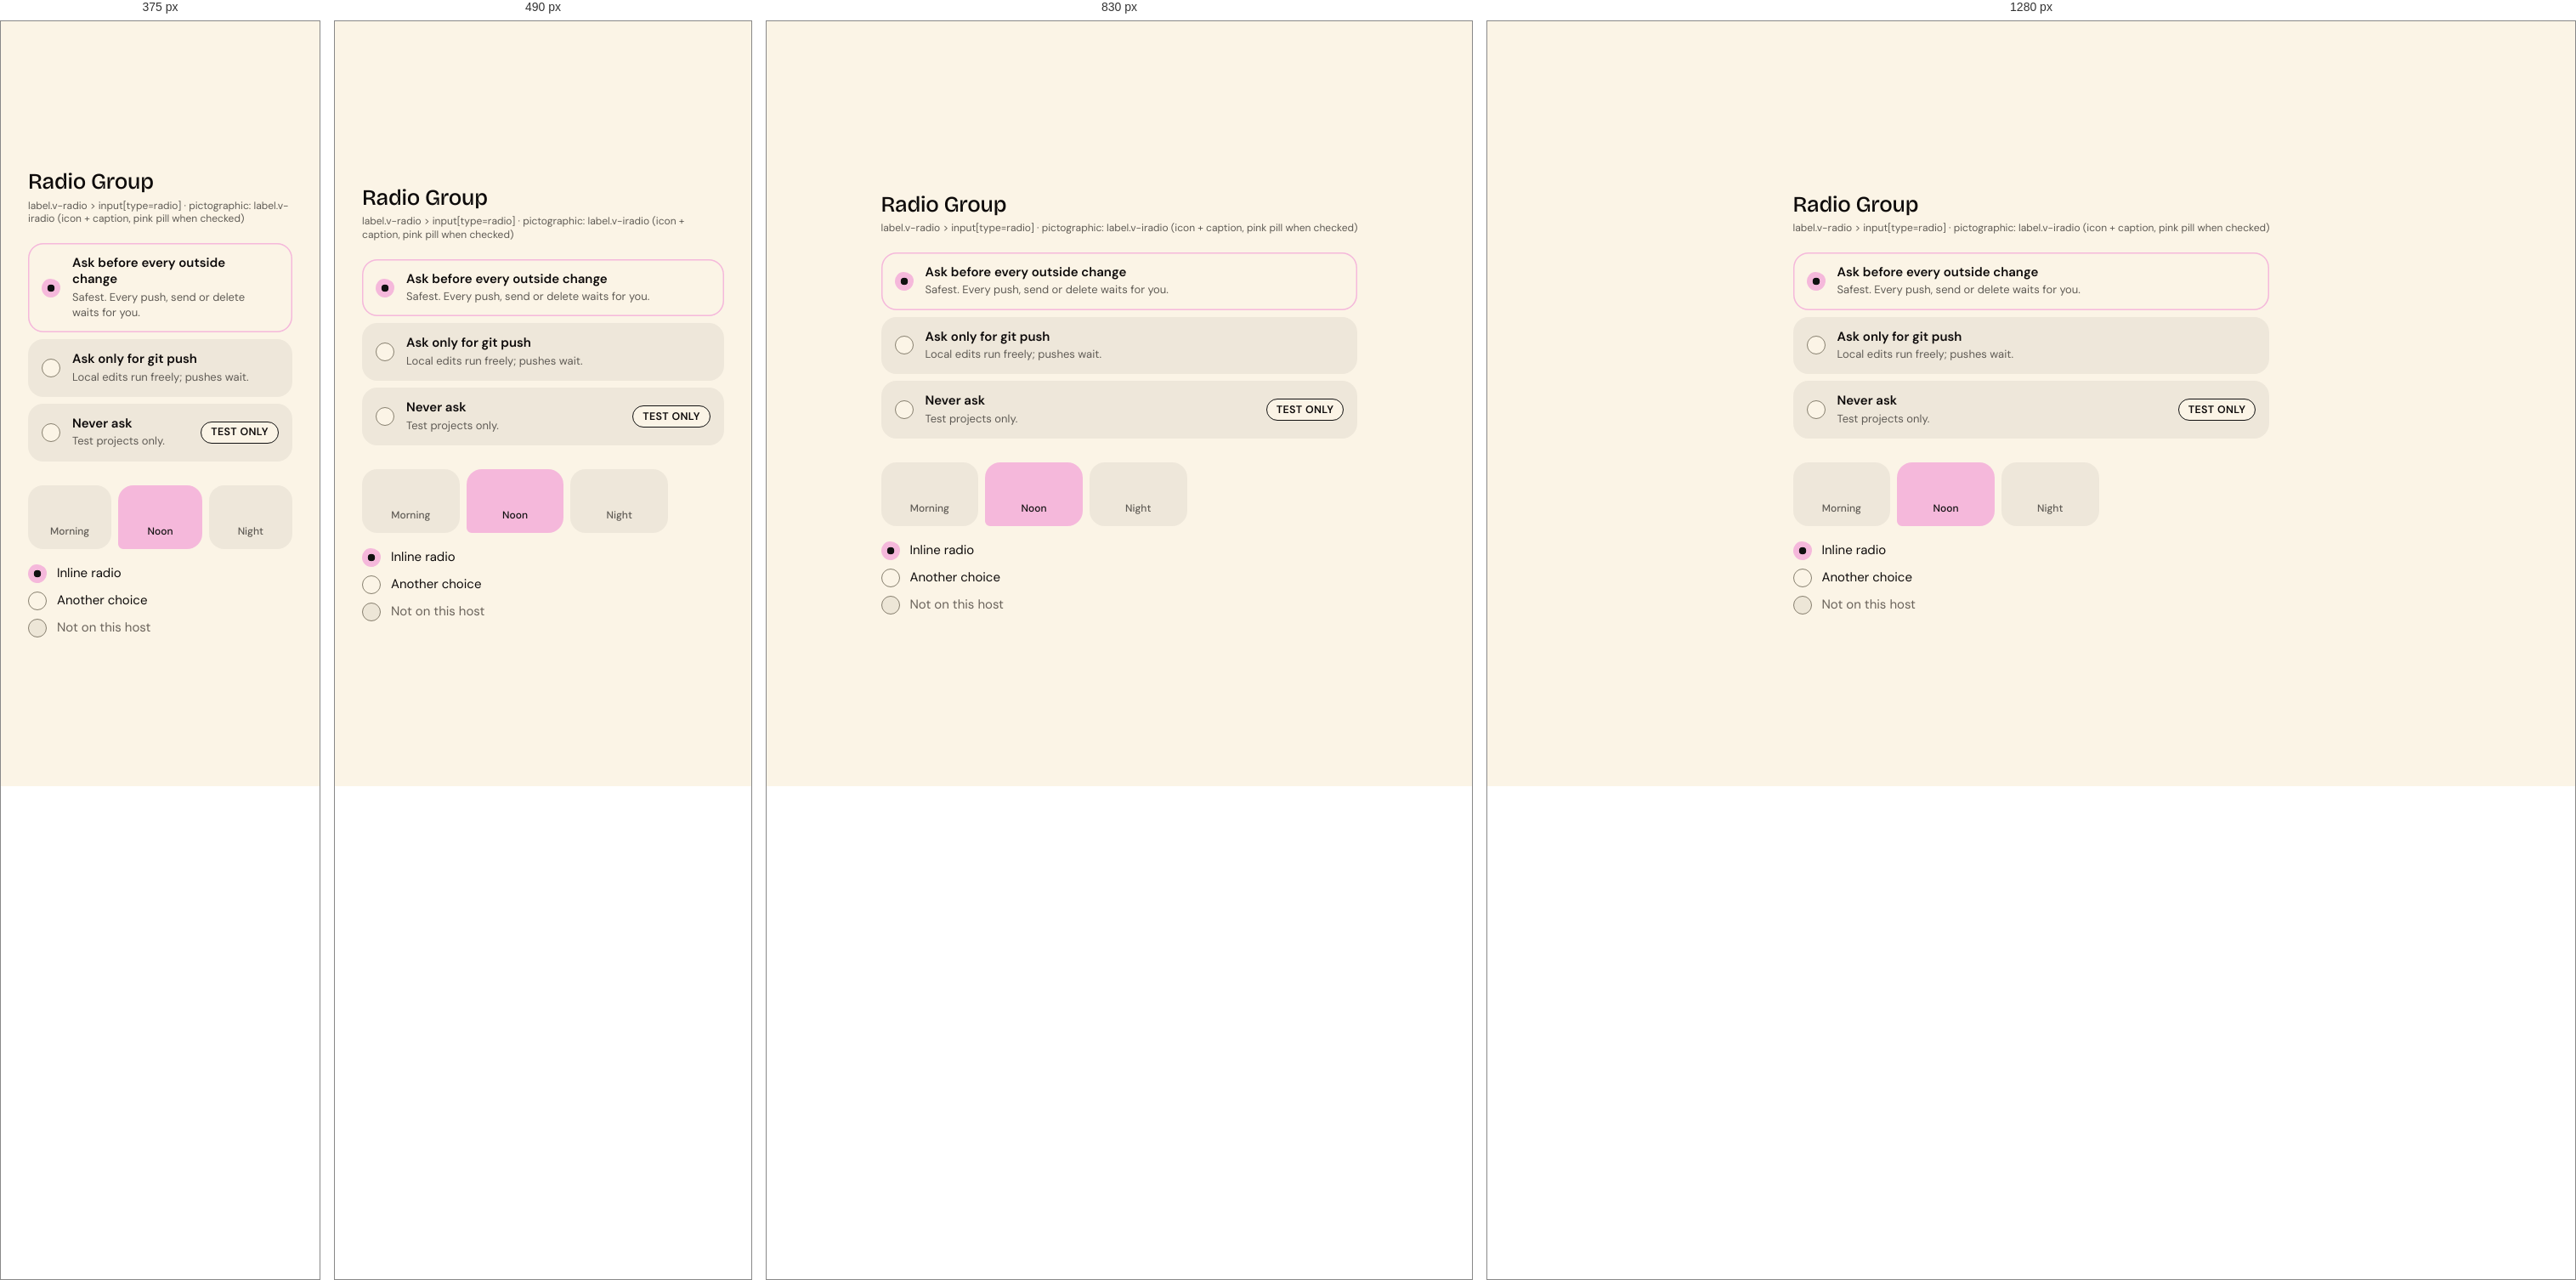
Rendered at 375 px, 490 px, 830 px and 1280 px, left to right.

<!-- file: demo.html -->
<!DOCTYPE html>
<html lang="en" data-mode="light" data-seed="42"><head><meta charset="utf-8"><title>Radio Group · demo</title><link rel="stylesheet" href="../../css/vriksha.css">
<style>html,body{margin:0}body{min-height:100vh;padding:32px;box-sizing:border-box;background:var(--v-canvas);display:grid;place-items:center;align-content:center;justify-content:center}body>[data-gate]{max-width:100%}</style></head>
<body>
<section class="entry" id="radio-group" data-gate="radio-group/demo" style="width:min(100%,1120px)"><h1 class="v-section" style="margin:0 0 6px">Radio Group</h1><p class="v-meta" style="margin:0 0 20px">label.v-radio > input[type=radio] · pictographic: label.v-iradio (icon + caption, pink pill when checked)</p><div class="demo"><div style="display:grid;grid-template-columns:repeat(auto-fit,minmax(min(300px,100%),1fr));gap:28px;align-items:start"><div class="v-radios" role="radiogroup" aria-label="When to ask"><label class="v-radio -block"><input type="radio" name="r1" checked><span class="v-radio__body"><b>Ask before every outside change</b><small>Safest. Every push, send or delete waits for you.</small></span></label><label class="v-radio -block"><input type="radio" name="r1"><span class="v-radio__body"><b>Ask only for git push</b><small>Local edits run freely; pushes wait.</small></span></label><label class="v-radio -block"><input type="radio" name="r1"><span class="v-radio__body"><b>Never ask</b><small>Test projects only.</small></span><span class="v-badge -test">TEST ONLY</span></label></div><div style="display:grid;gap:18px"><div class="v-iradios"><label class="v-iradio"><input type="radio" name="r2"><i class="v-icon " data-icon="sun"></i><small>Morning</small></label><label class="v-iradio"><input type="radio" name="r2" checked><i class="v-icon " data-icon="coffee"></i><small>Noon</small></label><label class="v-iradio"><input type="radio" name="r2"><i class="v-icon " data-icon="moon"></i><small>Night</small></label></div><div style="display:grid;gap:10px"><label class="v-radio"><input type="radio" name="r3" checked>Inline radio</label><label class="v-radio"><input type="radio" name="r3">Another choice</label><label class="v-radio"><input type="radio" name="r3" disabled>Not on this host</label></div></div></div></div></section>
<script src="../../assets/sprites.js"></script><script src="../../catalog/spec.js"></script><script src="../../js/v.js" data-base="../.."></script><script src="../../js/ui.js"></script><script src="../../js/flow.js"></script><script src="../../js/morph.js"></script><script src="../../js/motion.js"></script><script src="../../catalog/demo-behaviour.js"></script><script>(async()=>{await V.init(document.body);if(window.VUI)VUI.init(document.body);if(window.VLive)VLive.init(document.body)})()</script>
<script>document.querySelectorAll('[data-indeterminate]').forEach(i=>i.indeterminate=true);addEventListener('load',()=>document.documentElement.dataset.ready='1');</script>
</body></html>


/* @media block from components.css */
@media (max-width:640px){
.v-search .v-scope{display:none}
.v-search{gap:8px}.v-search__disk{width:32px;height:32px}.v-igroup .v-addon{flex:none}.v-igroup .v-badge{flex:none}
.v-toggle.-circle{width:32px;min-width:32px;height:32px;font-size:11px}
.v-attach__name{white-space:normal;overflow-wrap:anywhere;text-overflow:clip}
.v-igroup{height:auto;min-height:var(--ctl-lg);flex-wrap:wrap;padding:8px 12px;border-radius:var(--r-card-sm)}.v-igroup input{width:100%;flex:1 1 100%;height:32px}
.v-otp{gap:6px}.v-otp input{flex:1 1 0;min-width:0;width:auto}
.v-weekdays{gap:4px}.v-weekdays label{flex:1 1 0;min-width:0;width:auto;aspect-ratio:1;height:auto;font-size:11px}
.v-tabs{overflow-x:auto;padding-bottom:2px}.v-tabs::-webkit-scrollbar{display:none}.v-tabs .v-tab{flex:none}
.v-seg{flex-wrap:wrap}
.v-item__title{overflow-wrap:anywhere}
.v-stats{gap:var(--s-4)}
.v-table-wrap{padding:var(--s-2) var(--s-4) var(--s-4)}
.v-datestrip{overflow-x:auto;}.v-datestrip::-webkit-scrollbar{display:none}
}

/* @media block from components-2.css */
@media (max-width:640px){.v-acc__body{padding-left:16px}}

/* @media block from components-2.css */
@media (max-width:640px){.v-acc__body{padding-left:18px}}

/* @media block from components-2.css */
@media (max-width:560px){.v-scopecard .v-alert{grid-template-columns:40px minmax(0,1fr)}.v-scopecard .v-alert>.v-btn{grid-column:2;justify-self:start;margin-top:8px}}

/* @media block from patterns.css */
@media (max-width:640px){.v-search .v-scope{display:none}}

/* @media block from patterns.css */
@media (max-width:900px){.v-md{grid-template-columns:minmax(0,1fr);gap:var(--s-4)}.v-md__list .v-item.-selected{margin-right:0;border-radius:var(--r-card-sm)}.v-md__list .v-item.-selected::after{display:none}.v-md__detail{margin-top:0!important}}

/* @media block from composites.css */
@media (max-width:640px){
.v-needs,.v-upgrade{grid-template-columns:auto minmax(0,1fr);row-gap:var(--s-3)}.v-needs>:last-child,.v-upgrade>:last-child{grid-column:1/-1;justify-self:start}
.v-mhero .v-hero{font-size:64px}
.v-profile{grid-template-columns:1fr;justify-items:start}.v-profile__meta{flex-wrap:wrap;gap:var(--s-4)}
.v-band{flex-wrap:wrap;row-gap:4px}
.v-kv{grid-template-columns:1fr;gap:2px 0}.v-kv dt{margin-top:8px}
.v-compact{min-width:0}
.v-health{flex-wrap:wrap;row-gap:6px}.v-health .v-next{margin-left:0}
.v-ctile{--sz:112px;/* @kind spacing */}
}

/* @media block from composites.css */
@media (max-width:560px){.v-ringwrap{grid-template-columns:minmax(0,1fr);justify-items:center;gap:20px}}

/* @media block from alive.css */
@media (max-width:620px){.v-feature__media{aspect-ratio:16/9}.v-feature__body{padding:18px}}

/* @media block from alive.css */
@media (max-width:760px){
 .ap-tab{position:fixed;left:12px;right:12px;bottom:0;top:auto;width:auto;height:46px;
  border-radius:16px 16px 0 0;writing-mode:horizontal-tb;transform:none;
  display:grid;place-items:center;box-shadow:0 -6px 24px -12px rgba(17,17,17,.35);z-index:58}
 body{padding-bottom:58px}
}

/* @media block from alive.css */
@media (max-width:900px){.v-md{grid-template-columns:minmax(0,1fr);gap:var(--s-3)}.v-md__list .v-item.-selected{border-radius:18px;margin-right:0}.v-md__detail{border-radius:24px!important;padding:20px}}

/* @media block from alive.css */
@media (max-width:560px){.v-md__head{grid-template-columns:40px minmax(0,1fr)}.v-md__head .v-badge{grid-column:2}.v-md__facts{grid-template-columns:minmax(0,1fr)}.v-md__facts dt{margin-top:4px}}

/* @media block from alive.css */
@media (max-width:420px){.v-cal__d{width:36px;height:36px;font-size:13.5px}}